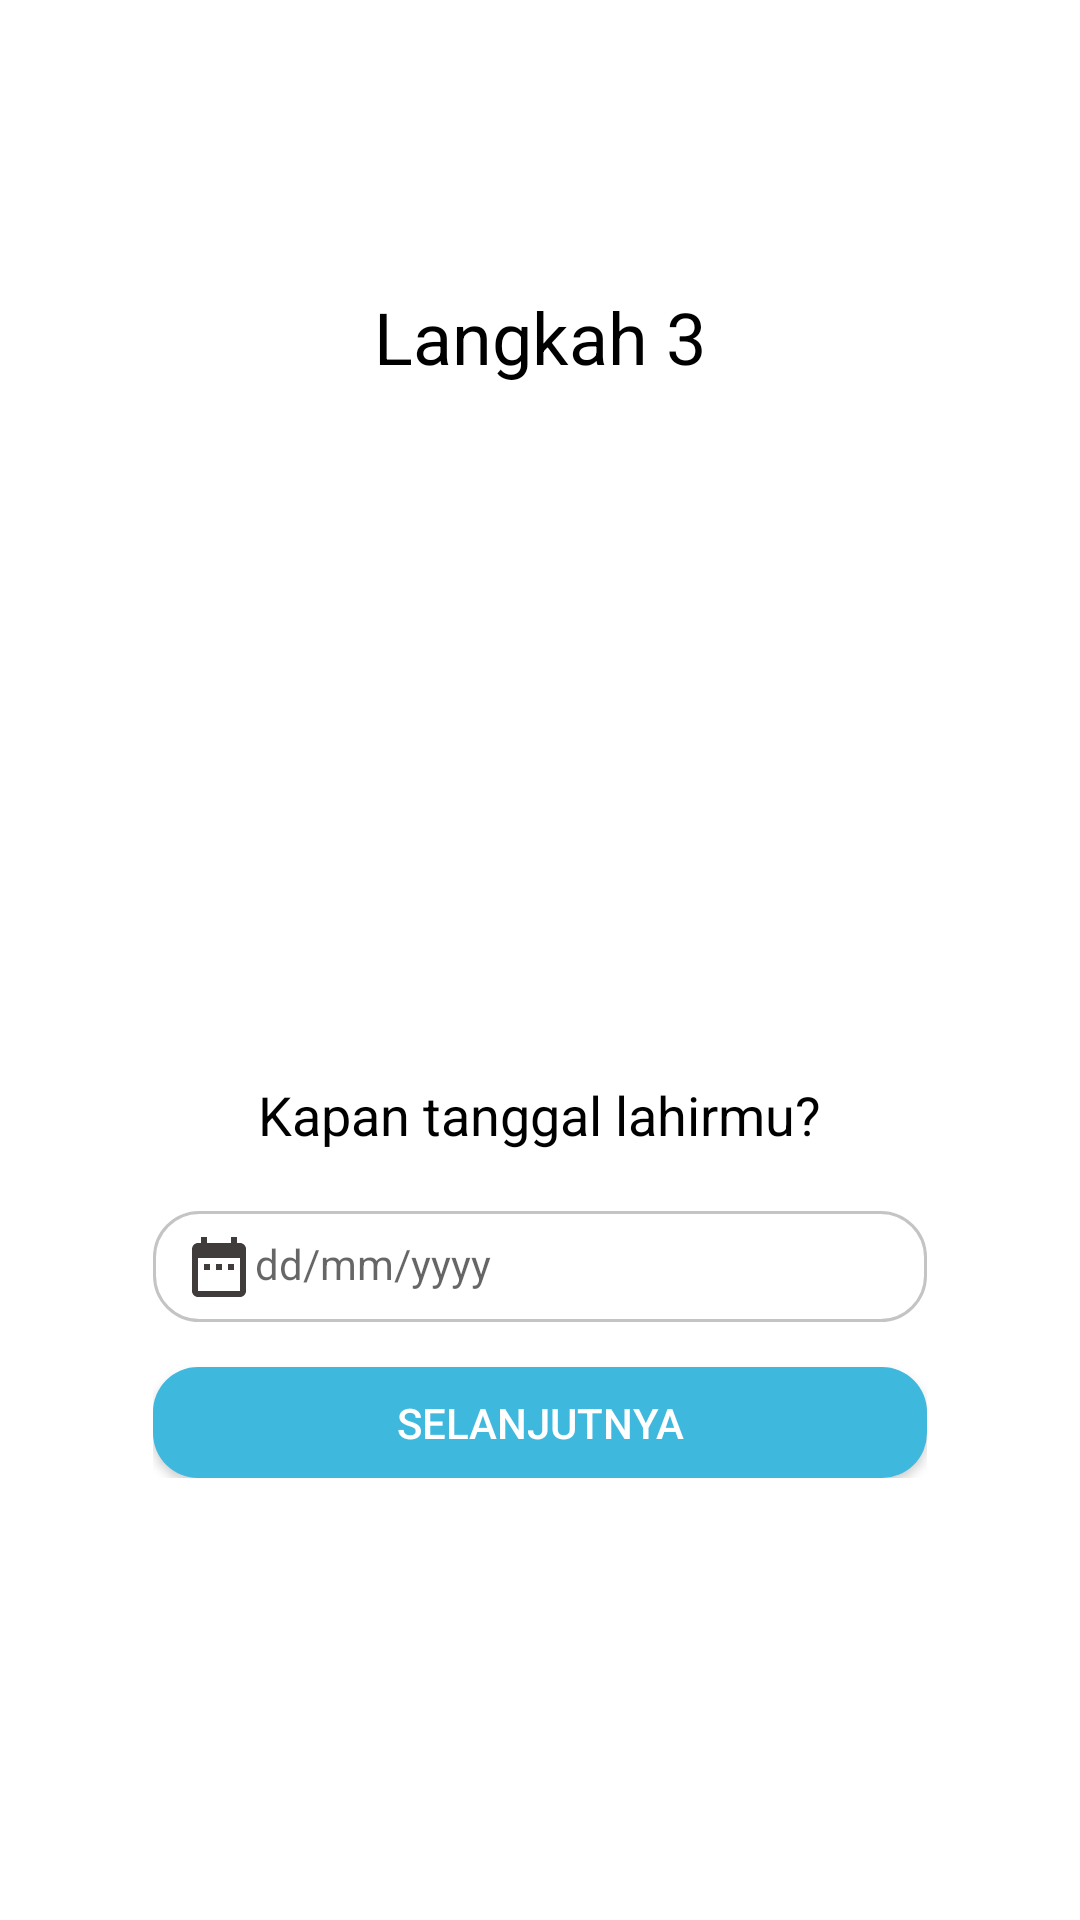

Produce the Android XML layout that renders to this screen, including the resource entries it uses.
<!-- AndroidManifest.xml: application theme AppTheme -->
<!-- res/layout/activity_step3_.xml -->
<?xml version="1.0" encoding="utf-8"?>
<RelativeLayout xmlns:android="http://schemas.android.com/apk/res/android"
    xmlns:app="http://schemas.android.com/apk/res-auto"
    xmlns:tools="http://schemas.android.com/tools"
    android:layout_width="match_parent"
    android:layout_height="match_parent"
    android:background="@color/bg_white"
    tools:context=".Step3_Activity">

    <androidx.appcompat.widget.Toolbar
        android:id="@+id/toolbar"
        android:layout_width="match_parent"
        android:layout_height="wrap_content"
        android:minHeight="?attr/actionBarSize"
        />

    
    <TextView
        android:id="@+id/langkah3"
        android:layout_marginTop="40dp"
        android:layout_width="match_parent"
        android:layout_below="@+id/toolbar"
        android:textColor="@color/colorPureHitam"
        android:textSize="24sp"
        android:layout_height="wrap_content"
        android:gravity="center_horizontal|center_vertical"
        android:text="Langkah 3"
        app:layout_constraintEnd_toEndOf="parent"
        app:layout_constraintStart_toStartOf="parent"
        />

    <ImageView
        android:id="@+id/img_calendar"
        android:layout_width="181dp"
        android:layout_height="181dp"
        android:layout_below="@+id/langkah3"
        android:layout_centerHorizontal="true"
        android:layout_marginTop="20dp"
        android:background="@drawable/calendar"/>

    <TextView
        android:id="@+id/txt4"
        android:layout_width="265dp"
        android:layout_height="wrap_content"
        android:layout_centerHorizontal="true"
        android:layout_below="@+id/img_calendar"
        android:layout_marginTop="30dp"
        android:gravity="center_horizontal|center"
        android:text="Kapan tanggal lahirmu?"
        android:textColor="@color/colorPureHitam"
        android:textSize="18sp" />

    <RelativeLayout
        android:layout_width="wrap_content"
        android:layout_height="wrap_content"
        android:layout_below="@+id/txt4"
        android:layout_centerHorizontal="true"
        android:layout_marginTop="20dp"
        >

        <EditText
            android:background="@drawable/roundedcorner"
            android:layout_width="258dp"
            android:layout_height="37dp"
            android:inputType="textPersonName"
            android:hint="dd/mm/yyyy"
            android:padding="10dp"
            android:textSize="14sp"
            android:drawableLeft="@drawable/ic_date_range_black_24dp"
            android:id="@+id/editText_tgllahir"/>

        <Button
            android:id="@+id/btn_lanjut"
            android:layout_width="258dp"
            android:layout_height="37dp"
            android:layout_below="@+id/editText_tgllahir"
            android:layout_centerHorizontal="true"
            android:layout_marginTop="15dp"
            android:background="@drawable/btn_radius_style"
            android:elevation="4dp"
            android:text="selanjutnya"
            android:textColor="@color/colorPutih" />



    </RelativeLayout>

</RelativeLayout>
<!-- resources referenced by this layout -->
<resources>
  <color name="bg_white">@color/colorPutih</color>
  <color name="colorPureHitam">#000000</color>
  <color name="colorPutih">#ffffff</color>
  <!-- drawable btn_radius_style (drawable-v24) -->
  <?xml version="1.0" encoding="utf-8"?>
  <shape xmlns:android="http://schemas.android.com/apk/res/android"
      android:shape="rectangle">
      <solid android:color="@color/colorTextBiru"/>
      <corners android:radius="15dp"/>
  </shape>
  <!-- drawable ic_date_range_black_24dp (drawable-v24) -->
  <vector android:height="24dp" android:tint="#403C3C"
      android:viewportHeight="24.0" android:viewportWidth="24.0"
      android:width="24dp" xmlns:android="http://schemas.android.com/apk/res/android">
      <path android:fillColor="#FF000000" android:pathData="M9,11L7,11v2h2v-2zM13,11h-2v2h2v-2zM17,11h-2v2h2v-2zM19,4h-1L18,2h-2v2L8,4L8,2L6,2v2L5,4c-1.11,0 -1.99,0.9 -1.99,2L3,20c0,1.1 0.89,2 2,2h14c1.1,0 2,-0.9 2,-2L21,6c0,-1.1 -0.9,-2 -2,-2zM19,20L5,20L5,9h14v11z"/>
  </vector>
  <!-- drawable roundedcorner (drawable-v24) -->
  <?xml version="1.0" encoding="utf-8"?>
  <shape xmlns:android="http://schemas.android.com/apk/res/android"
      android:shape="rectangle" android:padding="10dp">
      <solid android:color="@color/colorPutih"/>
      <stroke android:width="1dp" android:color="#C4C4C4" />
      <corners
          android:bottomRightRadius="15dp"
          android:bottomLeftRadius="15dp"
          android:topLeftRadius="15dp"
          android:topRightRadius="15dp"/>
  </shape>
  <style name="AppTheme" parent="Theme.AppCompat.Light.NoActionBar">
          
          <item name="colorPrimary">@color/colorPrimary</item>
          <item name="colorPrimaryDark">@color/colorPrimaryDark</item>
          <item name="colorAccent">@color/colorAccent</item>
      </style>
  <color name="colorTextBiru">#3FB8DE</color>
  <color name="colorPrimary">#339ABA</color>
  <color name="colorPrimaryDark">#25728a</color>
  <color name="colorAccent">#D81B60</color>
</resources>
